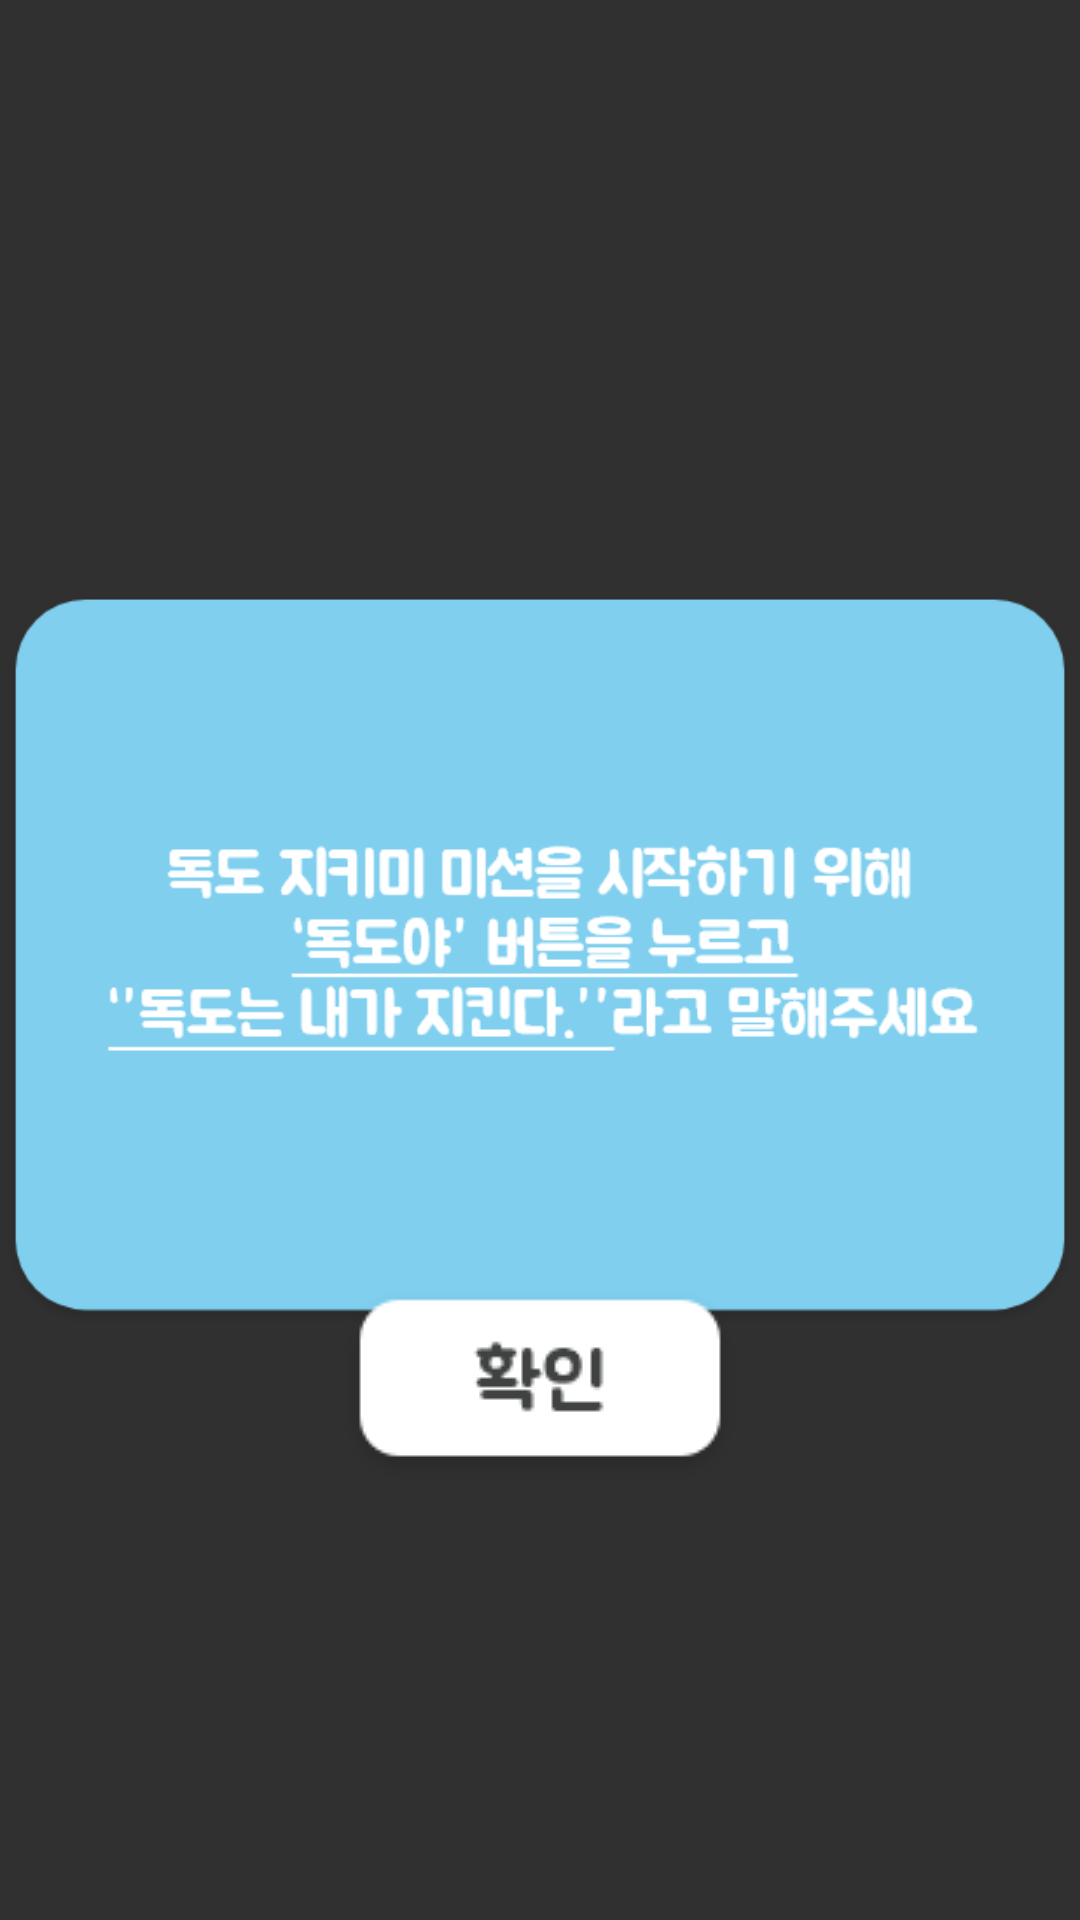

The Android layout XML behind this screen, and the referenced resources:
<!-- AndroidManifest.xml: application theme Theme.AIcandoVer2 -->
<!-- res/layout/scene9_dialog02.xml -->
<?xml version="1.0" encoding="utf-8"?>
<androidx.constraintlayout.widget.ConstraintLayout xmlns:android="http://schemas.android.com/apk/res/android"
    xmlns:app="http://schemas.android.com/apk/res-auto"
    xmlns:tools="http://schemas.android.com/tools"
    android:layout_width="match_parent"
    android:layout_height="match_parent"
    android:layout_gravity="center"
    android:background="#00FFFFFF">

    <ImageView
        android:id="@+id/imageView3"
        android:layout_width="wrap_content"
        android:layout_height="wrap_content"
        android:background="#00FFFFFF"
        app:layout_constraintBottom_toBottomOf="parent"
        app:layout_constraintEnd_toEndOf="parent"
        app:layout_constraintStart_toStartOf="parent"
        app:layout_constraintTop_toTopOf="parent"
        app:srcCompat="@drawable/scene9_dialog02" />

    <ImageButton
        android:id="@+id/scene9_dialog02_btn"
        android:layout_width="wrap_content"
        android:layout_height="wrap_content"
        android:background="#00FFFFFF"
        app:layout_constraintBottom_toBottomOf="@+id/imageView3"
        app:layout_constraintEnd_toEndOf="@+id/imageView3"
        app:layout_constraintStart_toStartOf="@+id/imageView3"
        app:layout_constraintTop_toTopOf="@+id/imageView3"
        app:layout_constraintVertical_bias="0.9"
        app:srcCompat="@drawable/scene9_dialog02_btn" />

</androidx.constraintlayout.widget.ConstraintLayout>
<!-- resources referenced by this layout -->
<resources>
  <!-- drawable scene9_dialog02: png bitmap (drawable, 23510 bytes) -->
  <!-- drawable scene9_dialog02_btn: png bitmap (drawable, 2656 bytes) -->
  <style name="Theme.AIcandoVer2" parent="Theme.AppCompat.NoActionBar">
          
          <item name="colorPrimary">@color/purple_500</item>
          <item name="colorPrimaryVariant">#D2FFCC80</item>
          <item name="colorOnPrimary">@color/white</item>
          
          <item name="colorSecondary">@color/teal_200</item>
          <item name="colorSecondaryVariant">#D281D4FA</item>
          <item name="colorOnSecondary">#00000000</item>
          
          <item name="android:statusBarColor" tools:targetApi="l">?attr/colorPrimaryVariant</item>
          
          <item name="android:textViewStyle">@style/customTextViewFontStyle</item>
          <item name="android:buttonStyle">@style/customButtonFontStyle</item>
          <item name="android:editTextStyle">@style/customEditTextFontStyle</item>
          <item name="android:radioButtonStyle">@style/customRadioButtonFontStyle</item>
          <item name="android:checkboxStyle">@style/customCheckboxFontStyle</item>
      </style>
  <!-- not gathered from this repository: default colours our renderer supplied (Android Studio template values) -->
  <color name="purple_500">#FF6200EE</color>
  <color name="teal_200">#FF03DAC5</color>
  <color name="white">#FFFFFFFF</color>
</resources>
